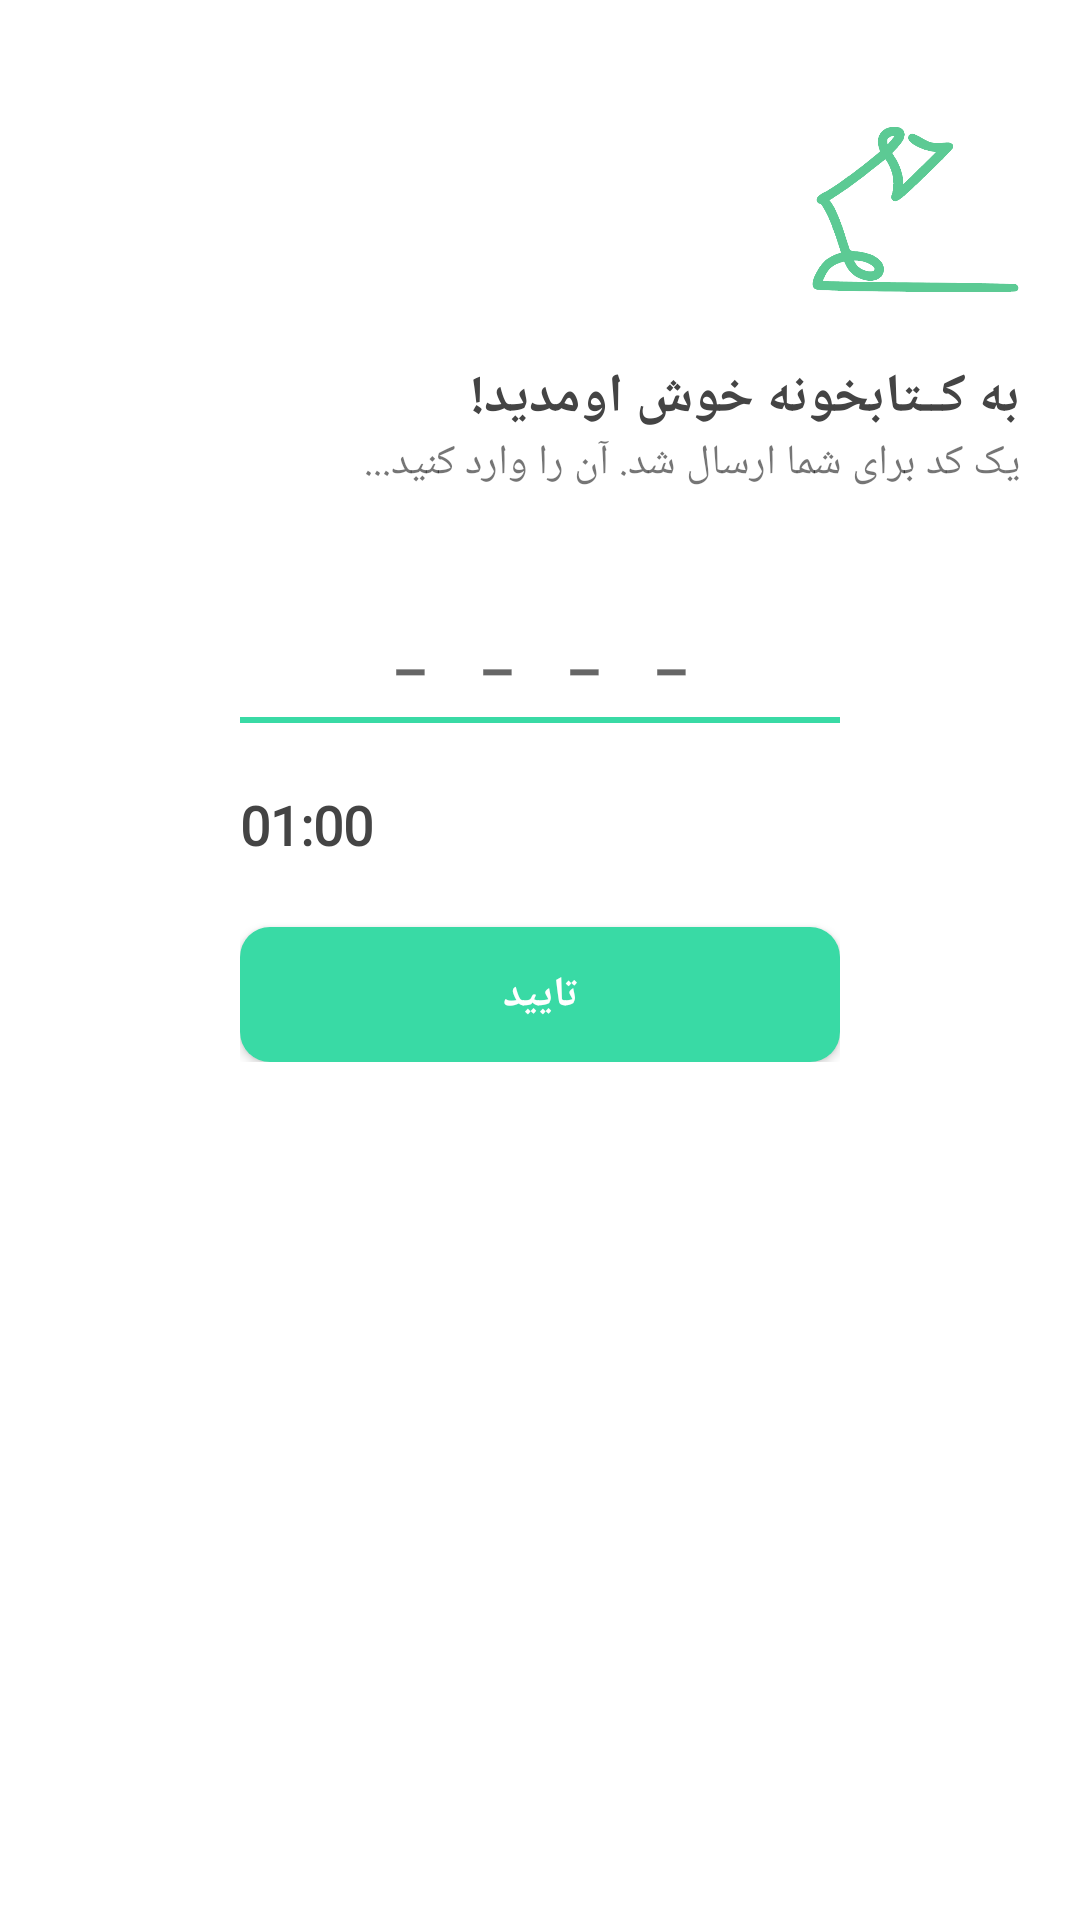

Produce the Android XML layout that renders to this screen, including the resource entries it uses.
<!-- AndroidManifest.xml: application theme AppTheme -->
<!-- res/layout/activity_sms_confirm.xml -->
<?xml version="1.0" encoding="utf-8"?>
<LinearLayout xmlns:android="http://schemas.android.com/apk/res/android"
    xmlns:app="http://schemas.android.com/apk/res-auto"
    xmlns:tools="http://schemas.android.com/tools"
    android:layout_width="match_parent"
    android:layout_height="match_parent"
    android:background="#FFF"
    android:layoutDirection="ltr"
    android:orientation="vertical"
    tools:context=".activities.LoginActivity">

    <LinearLayout
        android:layout_width="match_parent"
        android:layout_height="wrap_content"
        android:layout_margin="20dp"
        android:layout_weight="1"
        android:orientation="vertical">

        <RelativeLayout
            android:layout_width="match_parent"
            android:layout_height="100dp">

            <ImageView
                android:layout_width="70dp"
                android:layout_height="70dp"
                android:layout_alignParentEnd="true"
                android:layout_centerVertical="true"
                android:tint="@color/colorPrimaryDark"
                app:srcCompat="@drawable/logo" />
        </RelativeLayout>

        <TextView
            android:layout_width="match_parent"
            android:layout_height="wrap_content"
            android:fontFamily="@font/irfont"
            android:text="به کــتابخونه خوش اومدید!"
            android:textColor="@color/colorForeground"
            android:textSize="18sp"
            android:textStyle="bold" />

        <TextView
            android:layout_width="match_parent"
            android:layout_height="wrap_content"
            android:fontFamily="@font/irfont"
            android:text="یک کد برای شما ارسال شد. آن را وارد کنید..." />

        <RelativeLayout
            android:layout_width="match_parent"
            android:layout_height="wrap_content"
            android:layout_marginTop="20dp">

            <LinearLayout
                android:layout_width="200dp"
                android:layout_height="wrap_content"
                android:layout_alignParentTop="true"
                android:layout_centerHorizontal="true"
                android:orientation="vertical"
                android:paddingTop="10dp">

                <EditText
                    android:id="@+id/edtConfirmCode"
                    android:layout_width="match_parent"
                    android:layout_height="50dp"
                    android:layout_marginBottom="10dp"
                    android:layout_marginLeft="-5dp"
                    android:layout_marginRight="-5dp"
                    android:layout_marginTop="-3dp"
                    android:background="@drawable/textfiled_login_background"
                    android:ems="10"
                    android:fontFamily="@font/irfont"
                    android:gravity="center"
                    android:hint="____"
                    android:inputType="phone"
                    android:letterSpacing="1"
                    android:maxLength="4"
                    android:textAlignment="center"
                    android:textSize="20sp"
                    android:textStyle="bold" />

                <RelativeLayout
                    android:layout_width="match_parent"
                    android:layout_height="wrap_content"
                    android:layout_marginBottom="10dp">

                    <TextView
                        android:id="@+id/txtTimer"
                        android:layout_width="wrap_content"
                        android:layout_height="wrap_content"
                        android:layout_alignParentStart="true"
                        android:layout_centerVertical="true"
                        android:fontFamily="@font/irfont"
                        android:text="01:00"
                        android:textColor="@color/colorForeground"
                        android:textSize="18sp"
                        android:textStyle="bold" />

                    <Button
                        android:id="@+id/btnResend"
                        style="@style/Widget.AppCompat.Button.Borderless.Colored"
                        android:layout_width="wrap_content"
                        android:layout_height="wrap_content"
                        android:layout_alignParentEnd="true"
                        android:layout_alignParentTop="true"
                        android:fontFamily="@font/irfont"
                        android:text="ارسال مجدد"
                        android:textColor="@color/colorLink"
                        android:textStyle="bold"
                        android:visibility="invisible" />
                </RelativeLayout>

                <Button
                    android:id="@+id/btnSubmit"
                    style="@style/Widget.AppCompat.Button.Colored"
                    android:layout_width="match_parent"
                    android:layout_height="45dp"
                    android:background="@drawable/add_to_cart_background"
                    android:fontFamily="@font/irfont"
                    android:text="تایید"
                    android:textColor="#FFF"
                    android:textStyle="bold" />
            </LinearLayout>
        </RelativeLayout>

    </LinearLayout>

</LinearLayout>
<!-- resources referenced by this layout -->
<resources>
  <color name="colorForeground">#444444</color>
  <color name="colorLink">#095bbf</color>
  <color name="colorPrimaryDark">#5cca94</color>
  <!-- drawable add_to_cart_background (drawable-nodpi) -->
  <?xml version="1.0" encoding="utf-8"?>
  <ripple xmlns:tools="http://schemas.android.com/tools"
      xmlns:android="http://schemas.android.com/apk/res/android"
      tools:targetApi="lollipop"
      android:color="#DDD">
      <item >
          <shape>
              <solid android:color="#39daa5"/>
              <corners android:radius="10dp"/>
          </shape>
      </item>
  </ripple>
  <!-- drawable logo: png bitmap (drawable-nodpi, 12030 bytes) -->
  <!-- drawable textfiled_login_background (drawable-nodpi) -->
  <?xml version="1.0" encoding="utf-8"?>
  <shape xmlns:android="http://schemas.android.com/apk/res/android">
      <solid android:color="#FFF"/>
      <stroke android:color="#39daa5" android:width="2dp" />
      <corners android:radius="4dp"/>
  </shape>
  <style name="AppTheme" parent="Theme.AppCompat.Light.NoActionBar">
          
          <item name="colorPrimary">@color/colorPrimary</item>
          <item name="colorPrimaryDark">@color/colorPrimaryDark</item>
          <item name="colorAccent">@color/colorPrimaryDark</item>
      </style>
  <color name="colorPrimary">#4EE098</color>
</resources>
